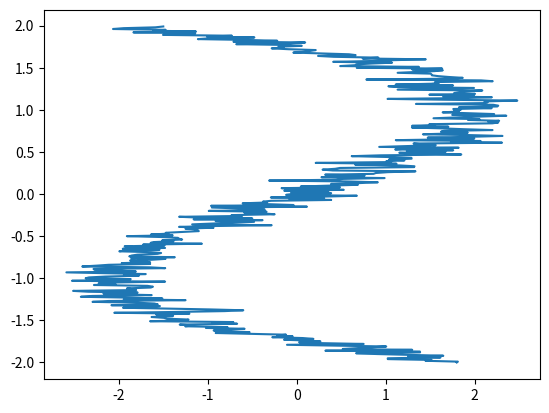

Python code for this plot:
import matplotlib.pyplot as plt
import random
import numpy as np
import math

h = 0.0
r = 3.0
sigma = 0.1
dt = 0.1

# Initial conditions

u = np.arange(-2.0, 2.0, 0.01) # Stock Index

def h(u):
    return r*u - u**3

def dW(dt):
    return math.sqrt(dt) * random.normalvariate(0, 1)

h = [h(ui) + sigma*dW(dt)/dt for ui in u]
    
plt.plot(h, u)
plt.show()